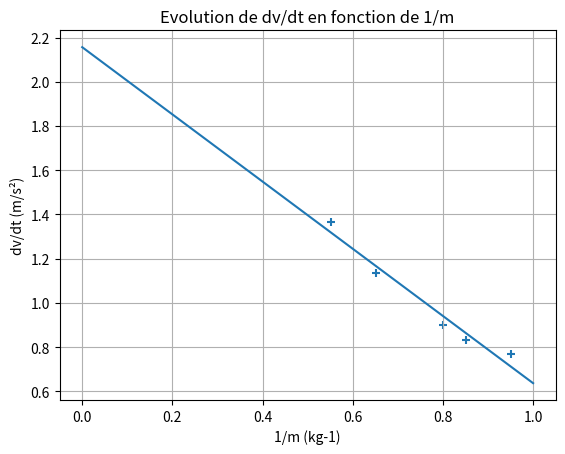

The matplotlib source for this figure:
#!C:\Python36\python.exe
import matplotlib.pyplot as plt
import numpy as np
from scipy.stats import linregress

list_M = [300, 400, 550, 600, 700] # en g
list_v_200ms = [0.40, 0.34, 0.32, 0.31, 0.28] # en m/s
list_v_500ms = [0.81, 0.68, 0.59, 0.56, 0.51] # en m/s

list_Metm = [] # en kg
list_dv = [] # en m/s
list_dv_sur_dt = [] # en m/s²


#Boucle for à compléter :
for i, x in enumerate(list_M):
    list_Metm.append((x+251)/1000)
    list_dv.append(list_v_500ms[i]-list_v_200ms[i])
    list_dv_sur_dt.append(list_dv[-1]/0.3)


plt.scatter(list_Metm, list_dv_sur_dt, marker='+')
plt.grid(True)
plt.title("Evolution de dv/dt en fonction de 1/m")
plt.ylabel("dv/dt (m/s²)")
plt.xlabel("1/m (kg-1)")
# Tracé de la courbe de modélisation :
regression = linregress(list_Metm, list_dv_sur_dt)
print(f"Pente = {regression[0]}")
print(f"Ordonnée à l'origine = {regression[1]}")
x=np.linspace(0, 1, 1000)
y=regression[0]*x+regression[1]
plt.plot(x,y,'-')


plt.show()

